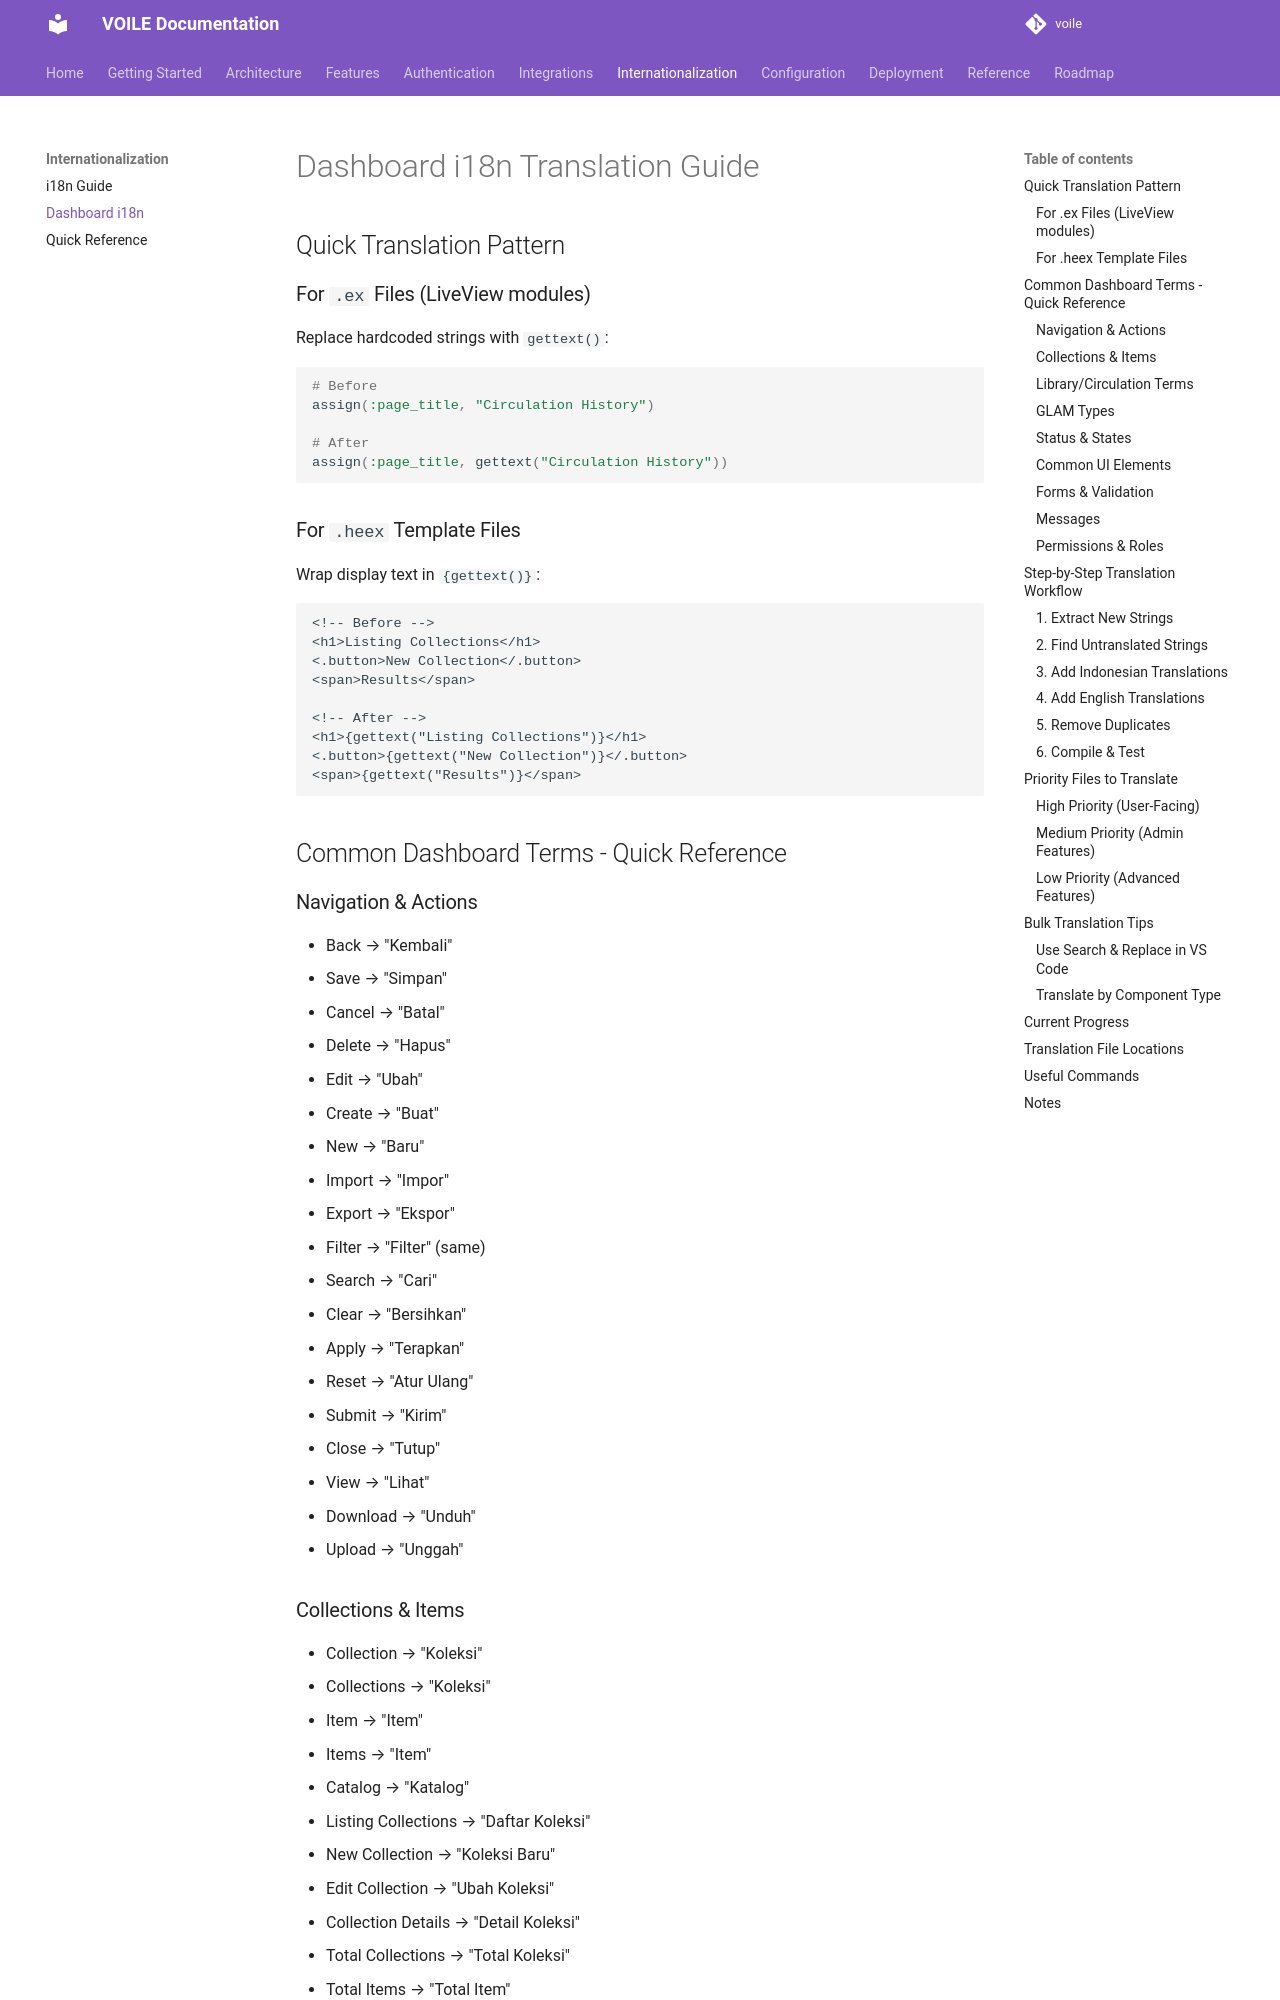

repository: curatorian/voile · page: internationalization/dashboard-i18n/index.html · generator: mkdocs

# Dashboard i18n Translation Guide

## Quick Translation Pattern

### For `.ex` Files (LiveView modules)
Replace hardcoded strings with `gettext()`:

```elixir
# Before
assign(:page_title, "Circulation History")

# After  
assign(:page_title, gettext("Circulation History"))
```

### For `.heex` Template Files
Wrap display text in `{gettext()}`:

```heex
<!-- Before -->
<h1>Listing Collections</h1>
<.button>New Collection</.button>
<span>Results</span>

<!-- After -->
<h1>{gettext("Listing Collections")}</h1>
<.button>{gettext("New Collection")}</.button>
<span>{gettext("Results")}</span>
```

## Common Dashboard Terms - Quick Reference

### Navigation & Actions
- Back → "Kembali"
- Save → "Simpan"  
- Cancel → "Batal"
- Delete → "Hapus"
- Edit → "Ubah"
- Create → "Buat"
- New → "Baru"
- Import → "Impor"
- Export → "Ekspor"
- Filter → "Filter" (same)
- Search → "Cari"
- Clear → "Bersihkan"
- Apply → "Terapkan"
- Reset → "Atur Ulang"
- Submit → "Kirim"
- Close → "Tutup"
- View → "Lihat"
- Download → "Unduh"
- Upload → "Unggah"

### Collections & Items
- Collection → "Koleksi"
- Collections → "Koleksi"
- Item → "Item"
- Items → "Item"
- Catalog → "Katalog"
- Listing Collections → "Daftar Koleksi"
- New Collection → "Koleksi Baru"
- Edit Collection → "Ubah Koleksi"
- Collection Details → "Detail Koleksi"
- Total Collections → "Total Koleksi"
- Total Items → "Total Item"

### Library/Circulation Terms
- Circulation → "Sirkulasi"
- Circulation History → "Riwayat Sirkulasi"
- Transaction → "Transaksi"
- Reservation → "Reservasi"
- Fine → "Denda"
- Requisition → "Permintaan"
- Borrow → "Pinjam"
- Return → "Kembalikan"
- Overdue → "Terlambat"
- Available → "Tersedia"
- Borrowed → "Dipinjam"
- Reserved → "Direservasi"
